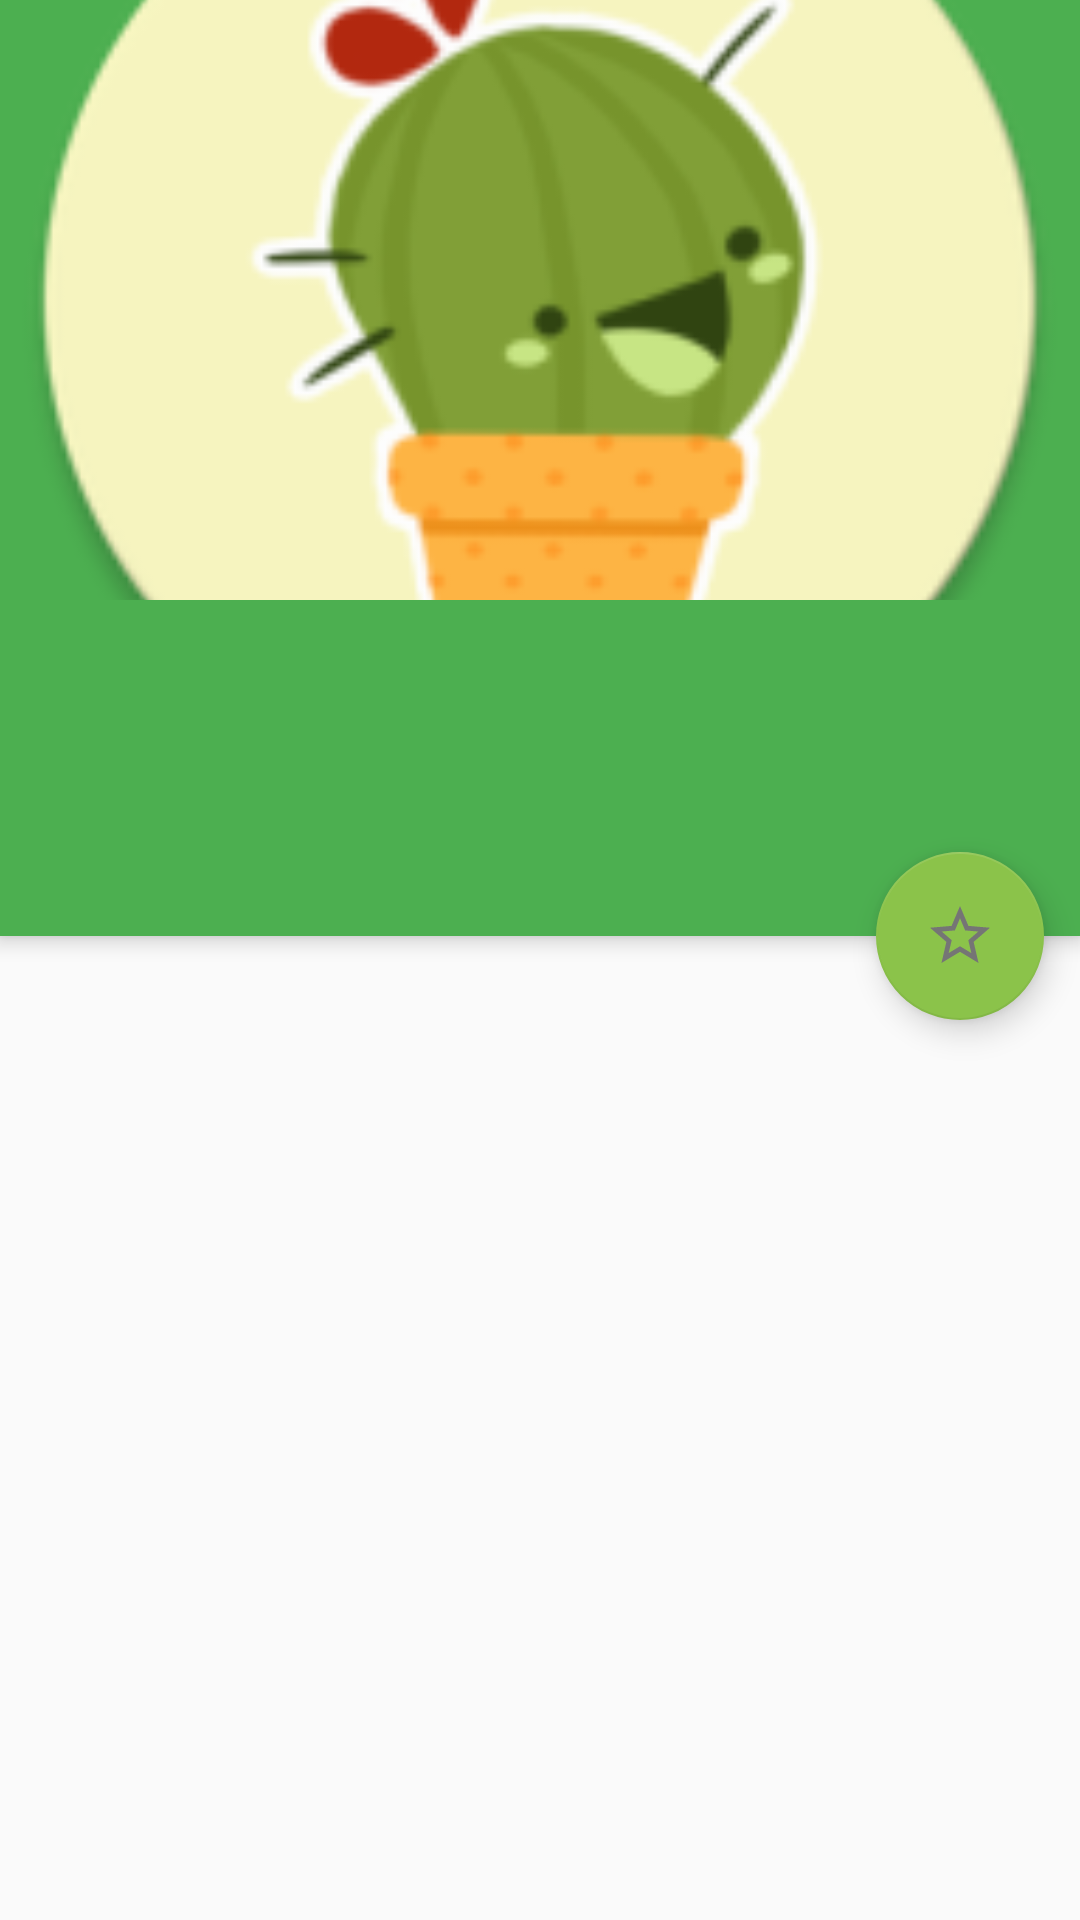

Here is an Android app screen rendered from its layout file. Give the layout XML and the strings, colors and styles it references.
<!-- AndroidManifest.xml: application theme AppTheme -->
<!-- res/layout/fragment_recipe.xml -->
<?xml version="1.0" encoding="utf-8"?>
<android.support.design.widget.CoordinatorLayout xmlns:android="http://schemas.android.com/apk/res/android"
    xmlns:app="http://schemas.android.com/apk/res-auto"
    android:id="@+id/cl_recipe_detail"
    android:layout_width="match_parent"
    android:layout_height="match_parent">

    <android.support.design.widget.AppBarLayout
        android:id="@+id/abl_recipe_detail"
        android:layout_width="match_parent"
        android:layout_height="wrap_content"
        android:theme="@style/AppTheme.AppBarOverlay">

        <android.support.design.widget.CollapsingToolbarLayout
            android:id="@+id/ctl_recipe_toolbar"
            android:layout_width="match_parent"
            android:layout_height="@dimen/min_detail_image_height"
            app:expandedTitleMarginEnd="@dimen/expanded_title_margin_end"
            app:expandedTitleMarginStart="@dimen/expanded_title_margin_start"
            app:layout_scrollFlags="scroll|snap">

            <ImageView
                android:id="@+id/iv_recipe_backdrop"
                android:layout_width="match_parent"
                android:layout_height="match_parent"
                android:contentDescription="@string/recipe_image"
                android:scaleType="centerCrop"
                android:src="@mipmap/ic_launcher"
                app:layout_collapseMode="parallax" />

        </android.support.design.widget.CollapsingToolbarLayout>

        <android.support.v7.widget.Toolbar
            android:id="@+id/t_recipe_toolbar"
            android:layout_width="match_parent"
            android:layout_height="wrap_content"
            android:minHeight="?android:attr/actionBarSize"
            app:layout_scrollFlags="scroll|enterAlways|snap" />

        <android.support.design.widget.TabLayout
            android:id="@+id/tl_recipe_detail"
            android:layout_width="match_parent"
            android:layout_height="?android:attr/actionBarSize"
            app:tabIndicatorColor="@color/colorPrimaryLight"
            app:tabIndicatorHeight="@dimen/tab_height"
            app:tabSelectedTextColor="@color/white" />

    </android.support.design.widget.AppBarLayout>

    <android.support.v4.view.ViewPager
        android:id="@+id/vp_recipe_detail"
        android:layout_width="match_parent"
        android:layout_height="match_parent"
        app:layout_behavior="@string/appbar_scrolling_view_behavior" />

    <android.support.design.widget.FloatingActionButton
        android:id="@+id/fab_favorite"
        android:layout_width="wrap_content"
        android:layout_height="wrap_content"
        android:layout_marginEnd="@dimen/default_margin"
        android:layout_marginRight="@dimen/default_margin"
        android:src="@drawable/ic_star_border_24dp"
        app:layout_anchor="@id/abl_recipe_detail"
        app:layout_anchorGravity="bottom|end" />

</android.support.design.widget.CoordinatorLayout>
<!-- resources referenced by this layout -->
<resources>
  <color name="colorPrimaryLight">#C8E6C9</color>
  <color name="white">#FFFFFF</color>
  <dimen name="default_margin">12dp</dimen>
  <dimen name="expanded_title_margin_end">64dp</dimen>
  <dimen name="expanded_title_margin_start">48dp</dimen>
  <dimen name="min_detail_image_height">200sp</dimen>
  <dimen name="tab_height">4dp</dimen>
  <!-- drawable ic_star_border_24dp (drawable) -->
  <vector xmlns:android="http://schemas.android.com/apk/res/android"
      android:width="24dp"
      android:height="24dp"
      android:tint="#757575"
      android:viewportHeight="24.0"
      android:viewportWidth="24.0">
      <path
          android:fillColor="#FF000000"
          android:pathData="M22,9.24l-7.19,-0.62L12,2 9.19,8.63 2,9.24l5.46,4.73L5.82,21 12,17.27 18.18,21l-1.63,-7.03L22,9.24zM12,15.4l-3.76,2.27 1,-4.28 -3.32,-2.88 4.38,-0.38L12,6.1l1.71,4.04 4.38,0.38 -3.32,2.88 1,4.28L12,15.4z" />
  </vector>
  <!-- mipmap ic_launcher: png bitmap (mipmap-hdpi, 5307 bytes) -->
  <string name="recipe_image">Recipe image</string>
  <style name="AppTheme.AppBarOverlay" parent="ThemeOverlay.AppCompat.Dark.ActionBar" />
  <style name="AppTheme" parent="Theme.AppCompat.Light.DarkActionBar">
          
          <item name="colorPrimary">@color/colorPrimary</item>
          <item name="colorPrimaryDark">@color/colorPrimaryDark</item>
          <item name="colorAccent">@color/colorAccent</item>
      </style>
  <color name="colorPrimary">#4caf50</color>
  <color name="colorPrimaryDark">#388e3c</color>
  <color name="colorAccent">#8bc34a</color>
</resources>
